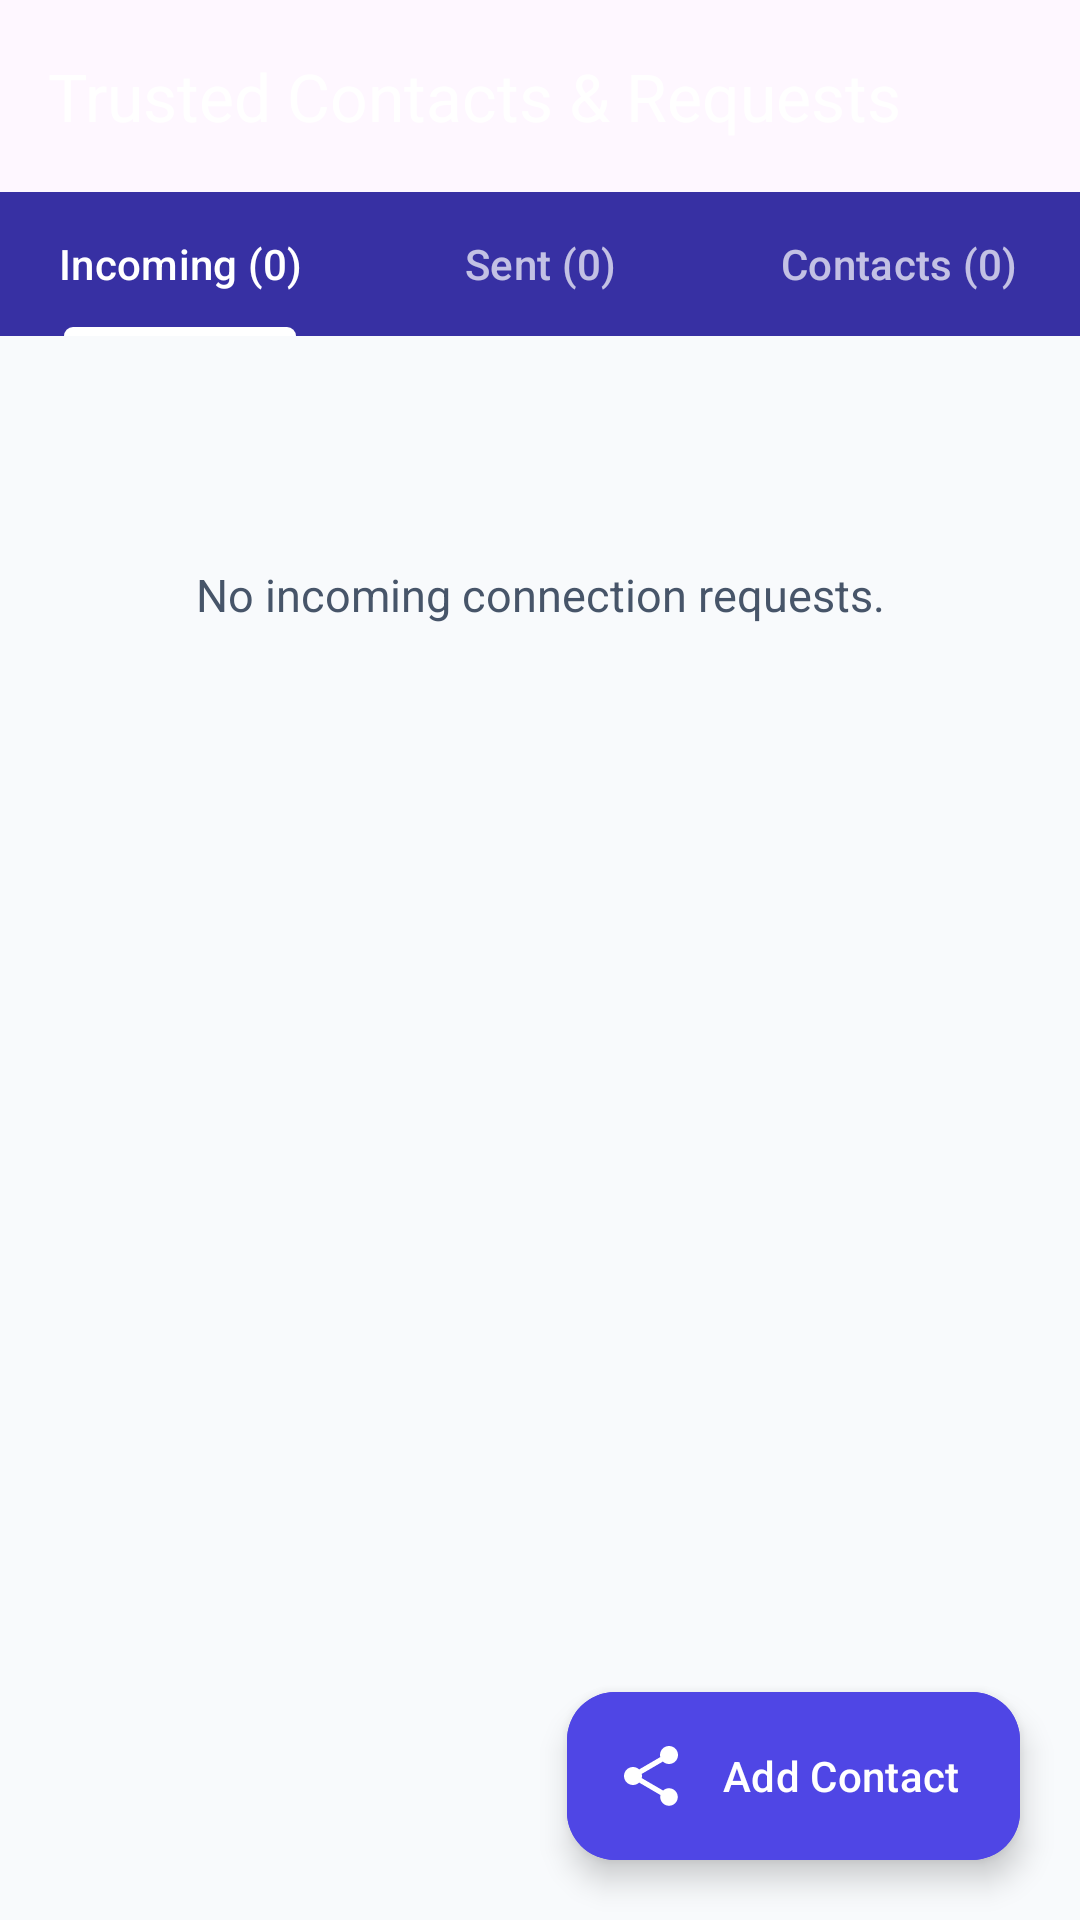

Android layout source for this screen:
<!-- AndroidManifest.xml: application theme Theme.SafeTrack -->
<!-- res/layout/activity_connection_requests.xml -->
<?xml version="1.0" encoding="utf-8"?>
<androidx.coordinatorlayout.widget.CoordinatorLayout xmlns:android="http://schemas.android.com/apk/res/android"
    xmlns:app="http://schemas.android.com/apk/res-auto"
    android:layout_width="match_parent"
    android:layout_height="match_parent"
    android:background="@color/background_light">

    <com.google.android.material.appbar.AppBarLayout
        android:layout_width="match_parent"
        android:layout_height="wrap_content">

        <com.google.android.material.appbar.MaterialToolbar
            android:id="@+id/toolbar"
            android:layout_width="match_parent"
            android:layout_height="?attr/actionBarSize"
            android:background="@drawable/bg_gradient_header"
            app:navigationIcon="@drawable/ic_close"
            app:navigationIconTint="@color/surface_light"
            app:title="Trusted Contacts &amp; Requests"
            app:titleTextColor="@color/surface_light" />

        <com.google.android.material.tabs.TabLayout
            android:id="@+id/tabLayout"
            android:layout_width="match_parent"
            android:layout_height="wrap_content"
            android:background="@color/primary_dark"
            app:tabIndicatorColor="@color/surface_light"
            app:tabIndicatorHeight="3dp"
            app:tabMode="fixed"
            app:tabSelectedTextColor="@color/surface_light"
            app:tabTextColor="#B3FFFFFF">

            <com.google.android.material.tabs.TabItem
                android:layout_width="wrap_content"
                android:layout_height="wrap_content"
                android:text="Incoming (0)" />

            <com.google.android.material.tabs.TabItem
                android:layout_width="wrap_content"
                android:layout_height="wrap_content"
                android:text="Sent (0)" />

            <com.google.android.material.tabs.TabItem
                android:layout_width="wrap_content"
                android:layout_height="wrap_content"
                android:text="Contacts (0)" />
        </com.google.android.material.tabs.TabLayout>
    </com.google.android.material.appbar.AppBarLayout>

    <FrameLayout
        android:layout_width="match_parent"
        android:layout_height="match_parent"
        android:padding="16dp"
        app:layout_behavior="@string/appbar_scrolling_view_behavior">

        
        <LinearLayout
            android:id="@+id/layoutIncoming"
            android:layout_width="match_parent"
            android:layout_height="match_parent"
            android:orientation="vertical">

            <TextView
                android:id="@+id/tvEmptyIncoming"
                android:layout_width="match_parent"
                android:layout_height="wrap_content"
                android:layout_marginTop="60dp"
                android:gravity="center"
                android:text="No incoming connection requests."
                android:textColor="@color/text_secondary"
                android:textSize="15sp" />

            <androidx.recyclerview.widget.RecyclerView
                android:id="@+id/rvIncomingRequests"
                android:layout_width="match_parent"
                android:layout_height="match_parent" />
        </LinearLayout>

        
        <LinearLayout
            android:id="@+id/layoutSent"
            android:layout_width="match_parent"
            android:layout_height="match_parent"
            android:orientation="vertical"
            android:visibility="gone">

            <TextView
                android:id="@+id/tvEmptySent"
                android:layout_width="match_parent"
                android:layout_height="wrap_content"
                android:layout_marginTop="60dp"
                android:gravity="center"
                android:text="No pending sent requests."
                android:textColor="@color/text_secondary"
                android:textSize="15sp" />

            <androidx.recyclerview.widget.RecyclerView
                android:id="@+id/rvSentRequests"
                android:layout_width="match_parent"
                android:layout_height="match_parent" />
        </LinearLayout>

        
        <LinearLayout
            android:id="@+id/layoutApproved"
            android:layout_width="match_parent"
            android:layout_height="match_parent"
            android:orientation="vertical"
            android:visibility="gone">

            <TextView
                android:id="@+id/tvEmptyApproved"
                android:layout_width="match_parent"
                android:layout_height="wrap_content"
                android:layout_marginTop="60dp"
                android:gravity="center"
                android:text="No approved trusted contacts yet."
                android:textColor="@color/text_secondary"
                android:textSize="15sp" />

            <androidx.recyclerview.widget.RecyclerView
                android:id="@+id/rvApprovedContacts"
                android:layout_width="match_parent"
                android:layout_height="match_parent" />
        </LinearLayout>

    </FrameLayout>

    
    <com.google.android.material.floatingactionbutton.ExtendedFloatingActionButton
        android:id="@+id/fabAddContact"
        android:layout_width="wrap_content"
        android:layout_height="wrap_content"
        android:layout_gravity="bottom|end"
        android:layout_margin="20dp"
        android:backgroundTint="@color/primary"
        android:text="Add Contact"
        android:textColor="@color/surface_light"
        app:icon="@drawable/ic_share"
        app:iconTint="@color/surface_light" />

</androidx.coordinatorlayout.widget.CoordinatorLayout>
<!-- resources referenced by this layout -->
<resources>
  <color name="background_light">#F8FAFC</color>
  <color name="primary">#4F46E5</color>
  <color name="primary_dark">#3730A3</color>
  <color name="surface_light">#FFFFFF</color>
  <color name="text_secondary">#475569</color>
  <!-- drawable ic_share (drawable) -->
  <vector xmlns:android="http://schemas.android.com/apk/res/android"
      android:width="24dp"
      android:height="24dp"
      android:viewportWidth="24"
      android:viewportHeight="24">
      <path
          android:fillColor="#6200EE"
          android:pathData="M18,16.08c-0.76,0 -1.44,0.3 -1.96,0.77L8.91,12.7c0.05,-0.23 0.09,-0.46 0.09,-0.7s-0.04,-0.47 -0.09,-0.7l7.05,-4.11c0.54,0.5 1.25,0.81 2.04,0.81 1.66,0 3,-1.34 3,-3s-1.34,-3 -3,-3 -3,1.34 -3,3c0,0.24 0.04,0.47 0.09,0.7L8.04,9.81C7.5,9.31 6.79,9 6,9c-1.66,0 -3,1.34 -3,3s1.34,3 3,3c0.79,0 1.5,-0.31 2.04,-0.81l7.12,4.16c-0.05,0.21 -0.08,0.43 -0.08,0.65 0,1.61 1.31,2.92 2.92,2.92 1.61,0 2.92,-1.31 2.92,-2.92s-1.31,-2.92 -2.92,-2.92z"/>
  </vector>
  <style name="Theme.SafeTrack" parent="Theme.Material3.DayNight.NoActionBar">
          
          <item name="colorPrimary">@color/primary</item>
          <item name="colorPrimaryVariant">@color/primary_dark</item>
          <item name="colorOnPrimary">@color/surface_light</item>
          <item name="colorPrimaryContainer">@color/primary_light</item>
          <item name="colorOnPrimaryContainer">@color/primary_dark</item>
  
          
          <item name="colorSecondary">@color/secondary</item>
          <item name="colorSecondaryVariant">@color/secondary_variant</item>
          <item name="colorOnSecondary">@color/surface_light</item>
          <item name="colorSecondaryContainer">@color/secondary_light</item>
          <item name="colorOnSecondaryContainer">@color/secondary_variant</item>
  
          
          <item name="android:statusBarColor">@color/primary_variant</item>
          <item name="android:windowLightStatusBar">false</item>
          <item name="android:navigationBarColor">@color/surface_light</item>
          <item name="android:windowLightNavigationBar" tools:targetApi="o_mr1">true</item>
          <item name="android:windowBackground">@color/background_light</item>
  
          
          <item name="materialCardViewStyle">@style/Widget.SafeTrack.Card</item>
      </style>
  <color name="primary_light">#EEF2FF</color>
  <color name="secondary">#0EA5E9</color>
  <color name="secondary_variant">#0284C7</color>
  <color name="secondary_light">#E0F2FE</color>
  <color name="primary_variant">#312E81</color>
  <style name="Widget.SafeTrack.Card" parent="Widget.Material3.CardView.Elevated">
          <item name="cardElevation">2dp</item>
          <item name="cardCornerRadius">16dp</item>
          <item name="strokeColor">@color/card_stroke</item>
          <item name="strokeWidth">1dp</item>
          <item name="cardBackgroundColor">@color/surface_light</item>
      </style>
  <color name="card_stroke">#E2E8F0</color>
</resources>
